Photos from the image-classification dataset "dataset" in the GitHub repository IMEJE-TEAM/Denemeimeje. Its 2 classes are: fire, no fire.

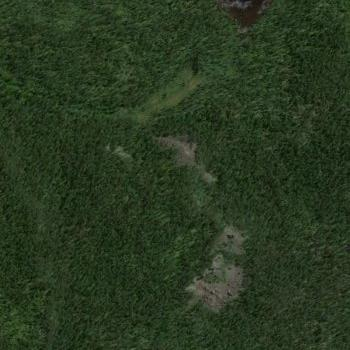
Label: fire

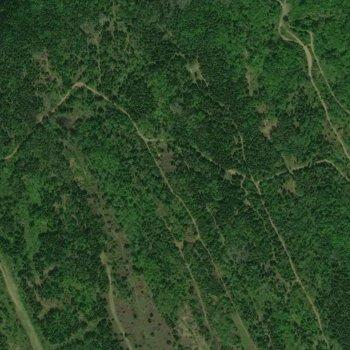
Label: no fire

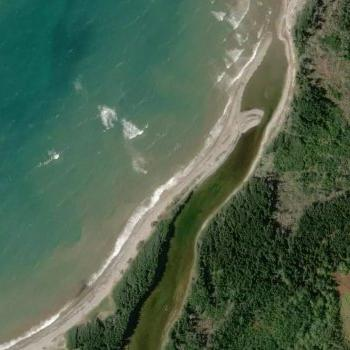
Label: no fire

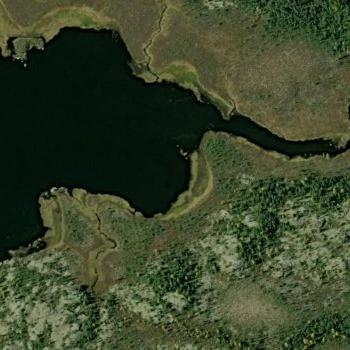
Label: no fire

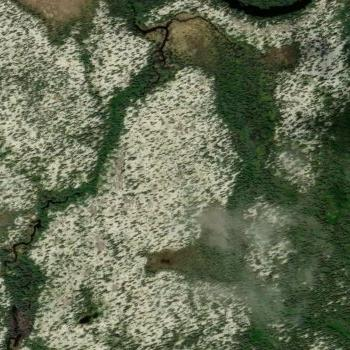
Label: fire

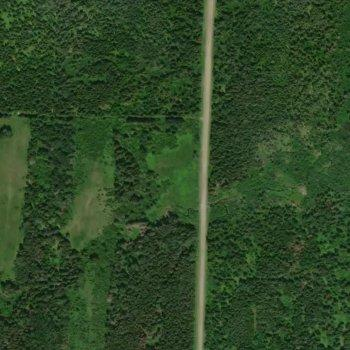
Label: no fire
